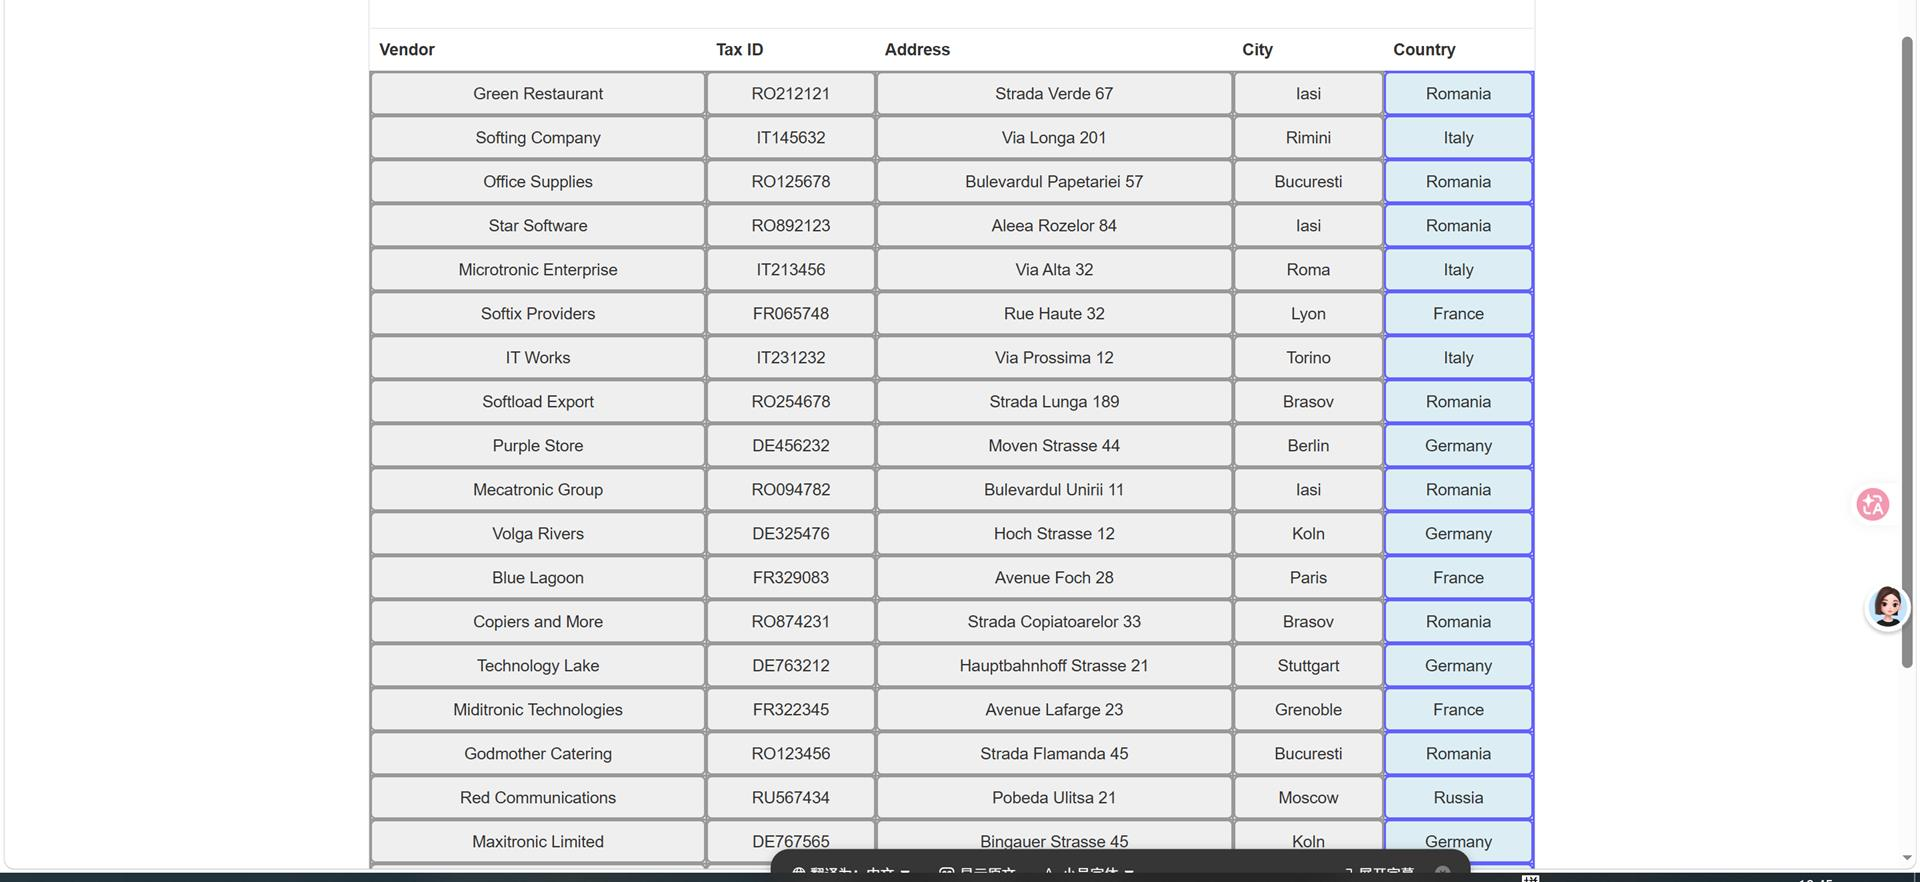
Workflow: Main

Step 1: For Each UI Element 'TBODY' on the tbody in window 'ACME System 1 - Search Results' (msedge.exe)
